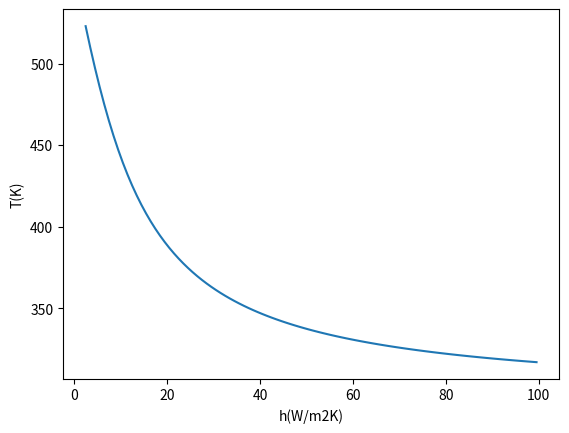

Python code for this plot:
# -*- coding: utf-8 -*-
"""
Created on Sat Jul  9 17:09:30 2022

[redacted]
"""
#Enter no of panels
import numpy as np
import scipy.integrate as integrate
import scipy as scipy
import matplotlib as mp
convergence=1
No_of_panel=1;#Enter No of Panels here
N_panel=No_of_panel-1;
pi=np.pi;
#D=[1]
sigma=5.67*10**(-8)
#Enter Timestep for iteration
t=0.1;
i=0
#Enter Dimensions of Materials in Sequence([L,B],[L,B],...) Negligible thickness assumed
Dimensions=[[1,1]]

# Enter Material properties
# Material | Absorptivity, Emissivity, Heat Capacity (J/g K), Thermal Conductivity (W/m K), Density kg/m^3

  #  "Air": None,
M_p=[[0.27, 0.76, 0.9, 237, 2700]] 
M_p=[[0.25,0.88]] #Glass
#M_p=[[0.19,0.77]] #Alumium Backed Mylar, emergency blankets
#M_p=[[0.175,0.725]]#Glass Fiber
M_p=[[0.15,0.04]]# Al foil
 #   "Aluminium": [0.27, 0.76, 0.9, 237, 2700]  # Clear Anodized Aluminium
Area_emitting=[]
Area_absorption=[]
alpha=[]
epsilon=[]
T=[]
for i in range(0,N_panel+1):
     L=Dimensions[i][0]
     B=Dimensions[i][1]
     Area_emitting.append(L*B)
     Area_absorption.append(L*B)
     #Change Area here if want to include elements of different shapes
     
for i in range(0,N_panel+1):   
  alpha.append(M_p[i][0]) 
  epsilon.append(M_p[i][1])
  
T_robotarm=303
epsilon_robotarm=0.96;

#Calculate View Factor
r=0.075; #radius of robot arm
s=0.075;#distance from cyclinder center
t=0.3;#breadth of plate
l=0.15;#height of plate
R=r/l;
Z=s/r;
T2=t/r;
def y(x):
    return R**2 *( 1-Z**2 - T2**2 * x**2 )

def v(x):
    return (1/pow( (pow(Z,2) + pow(T2,2) * pow(x,2) * 0.25 ),0.5))

def integfun(x):
    return ((Z * pow(v(x),2))*( 1- (1/(pi))*(np.arccos( (1+y(x))/(1-y(x)) ) - (1/(2*R))*( ( pow((1-y(x)),2) +pow(4* pow(R,2) * np.arccos(v(x)*((1+y(x))/(1-y(x)))),0.5) ) + (1+y(x))* np.arcsin(v(x)) - ((np.pi)/2) * (1-y(x)) ) ) ))

integrated_value,integrated_error= integrate.quad(integfun,0,1)
F12=(T2/(2*np.pi))*integrated_value
 # Equilibrium Equation: Energy_in=Energy_out
 # epsilon*sigma*Area_emitting*(T^4)=alpha*Area_absorption*sigma*(T_robotarm^4)*epsilon_robot arm
T.append(( ( alpha[i] * (Area_absorption[i]/Area_emitting[i]) * (F12*T_robotarm**4) * (epsilon_robotarm/epsilon[i]) ) )**0.25)

#T.append(( ( alpha[i] * (Area_absorption[i]/Area_emitting[i]) * (T_robotarm**4) * (epsilon_robotarm/epsilon[i]) )/ (4*pi*(D[i]**2)) )**0.25)
print('The Equilibrium temperature of Panel '+str(i+1)+' is '+str(T[i])+' Kelvin')

for i in range(0,N_panel):
        T.append(( ( alpha[i] * (Area_absorption[i]/Area_emitting[i]) * (T[i]^4) * (epsilon[i-1]/epsilon[i]) )))
      
       # T.append(( ( alpha[i] * (Area_absorption[i]/Area_emitting[i]) * (T[i]^4) * (epsilon[i-1]/epsilon[i]) )/ (4*pi*(D[i-1]^2)) )^0.25)
        print('The Equilibrium temperature of Panel'+str(i+1)+'is '+str(T[i]))
              
        
#Convective heat transfer simulation. Considering room temperature of 22degree Celsius
T_conv=[]
T_room=295;
A=t*l*2;
h=2.5;
h_plot=[]
# Equilibrium Equation: Energy_in=Energy_out
# epsilon*sigma*Area_emitting*(T^4)=alpha*Area_absorption*sigma*(T_robotarm^4)*epsilon_robot arm+h*A*(T-T_room)
def convfun(x): 
    return -epsilon[i]*sigma*Area_emitting[i]*pow(x,4)+1373*0.89*alpha[i]*Area_absorption[i]+alpha[i]*F12*Area_absorption[i]*sigma*pow(T_robotarm,4)*epsilon_robotarm-h*A*(x-T_room)
while(h<=100):
    Temperature=scipy.optimize.fsolve(convfun,250)
    T_conv.append(Temperature)
    h_plot.append(h)
    h=h+1
    
h=5;
Temperature2=scipy.optimize.fsolve(convfun,250)    
print('The Equilibrium temperature of Panel is '+str(Temperature2))   

mp.pyplot.plot(h_plot,T_conv)

mp.pyplot.xlabel('h(W/m2K)')
mp.pyplot.ylabel('T(K)')
    
    

